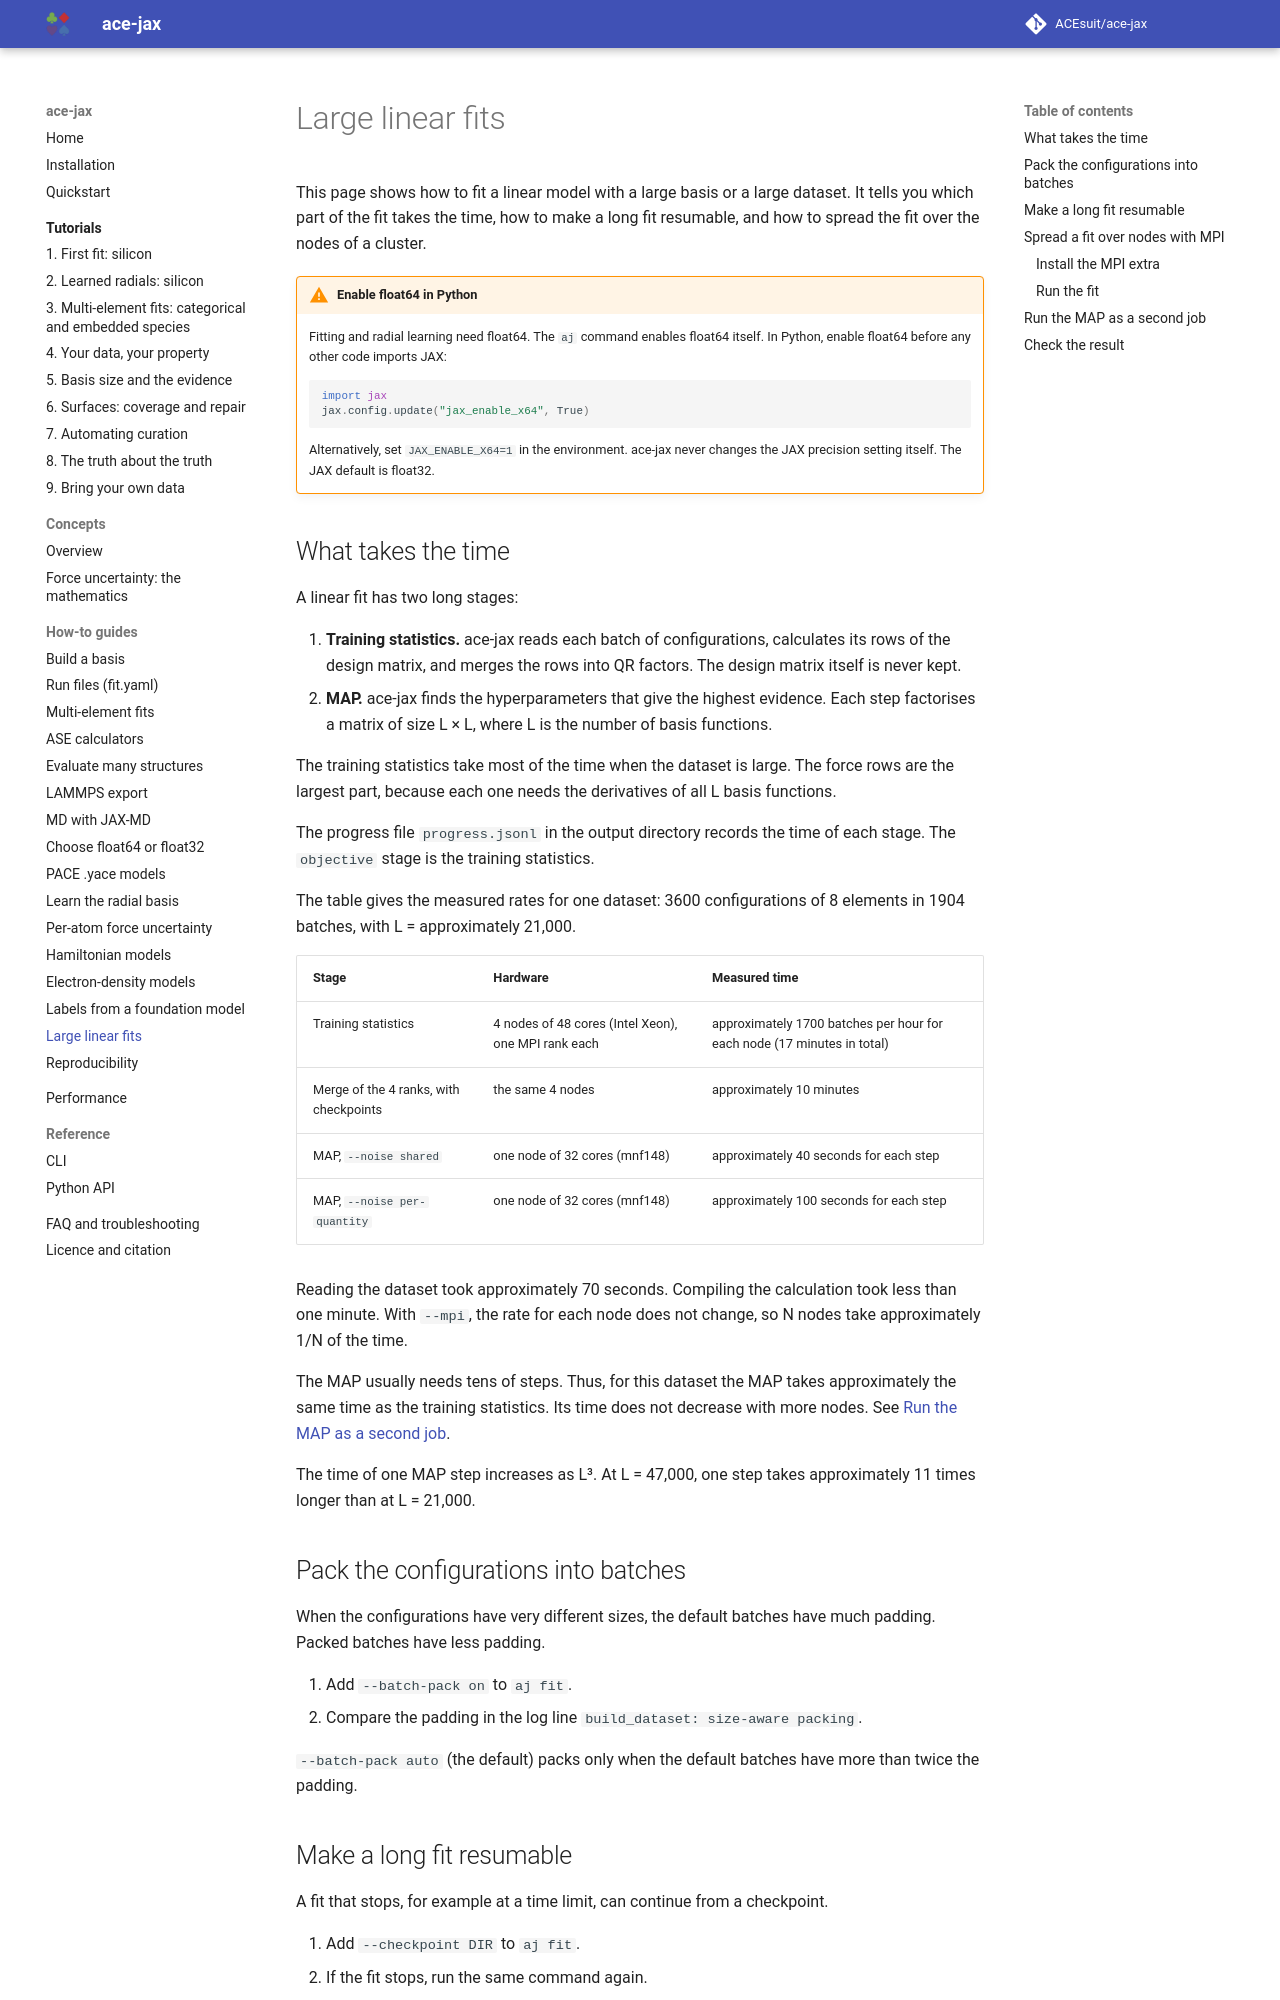

repository: ACEsuit/ace-jax · page: howto/large-fits/index.html · generator: mkdocs

# Large linear fits

This page shows how to fit a linear model with a large basis or a large
dataset. It tells you which part of the fit takes the time, how to make a
long fit resumable, and how to spread the fit over the nodes of a cluster.

--8<-- "float64.md"

## What takes the time

A linear fit has two long stages:

1. **Training statistics.** ace-jax reads each batch of configurations,
   calculates its rows of the design matrix, and merges the rows into QR
   factors. The design matrix itself is never kept.
2. **MAP.** ace-jax finds the hyperparameters that give the highest evidence.
   Each step factorises a matrix of size L × L, where L is the number of basis
   functions.

The training statistics take most of the time when the dataset is large. The
force rows are the largest part, because each one needs the derivatives of all
L basis functions.

The progress file `progress.jsonl` in the output directory records the time of
each stage. The `objective` stage is the training statistics.

The table gives the measured rates for one dataset: 3600 configurations of
8 elements in 1904 batches, with L = approximately 21,000.

| Stage | Hardware | Measured time |
|---|---|---|
| Training statistics | 4 nodes of 48 cores (Intel Xeon), one MPI rank each | approximately 1700 batches per hour for each node (17 minutes in total) |
| Merge of the 4 ranks, with checkpoints | the same 4 nodes | approximately 10 minutes |
| MAP, `--noise shared` | one node of 32 cores (mnf148) | approximately 40 seconds for each step |
| MAP, `--noise per-quantity` | one node of 32 cores (mnf148) | approximately 100 seconds for each step |

Reading the dataset took approximately 70 seconds. Compiling the calculation
took less than one minute. With `--mpi`, the rate for each node does not
change, so N nodes take approximately 1/N of the time.

The MAP usually needs tens of steps. Thus, for this dataset the MAP takes
approximately the same time as the training statistics. Its time does not
decrease with more nodes. See
[Run the MAP as a second job](#run-the-map-as-a-second-job).

The time of one MAP step increases as L³. At L = 47,000, one step takes
approximately 11 times longer than at L = 21,000.

## Pack the configurations into batches

When the configurations have very different sizes, the default batches have
much padding. Packed batches have less padding.

1. Add `--batch-pack on` to `aj fit`.
2. Compare the padding in the log line `build_dataset: size-aware packing`.

`--batch-pack auto` (the default) packs only when the default batches have more
than twice the padding.
